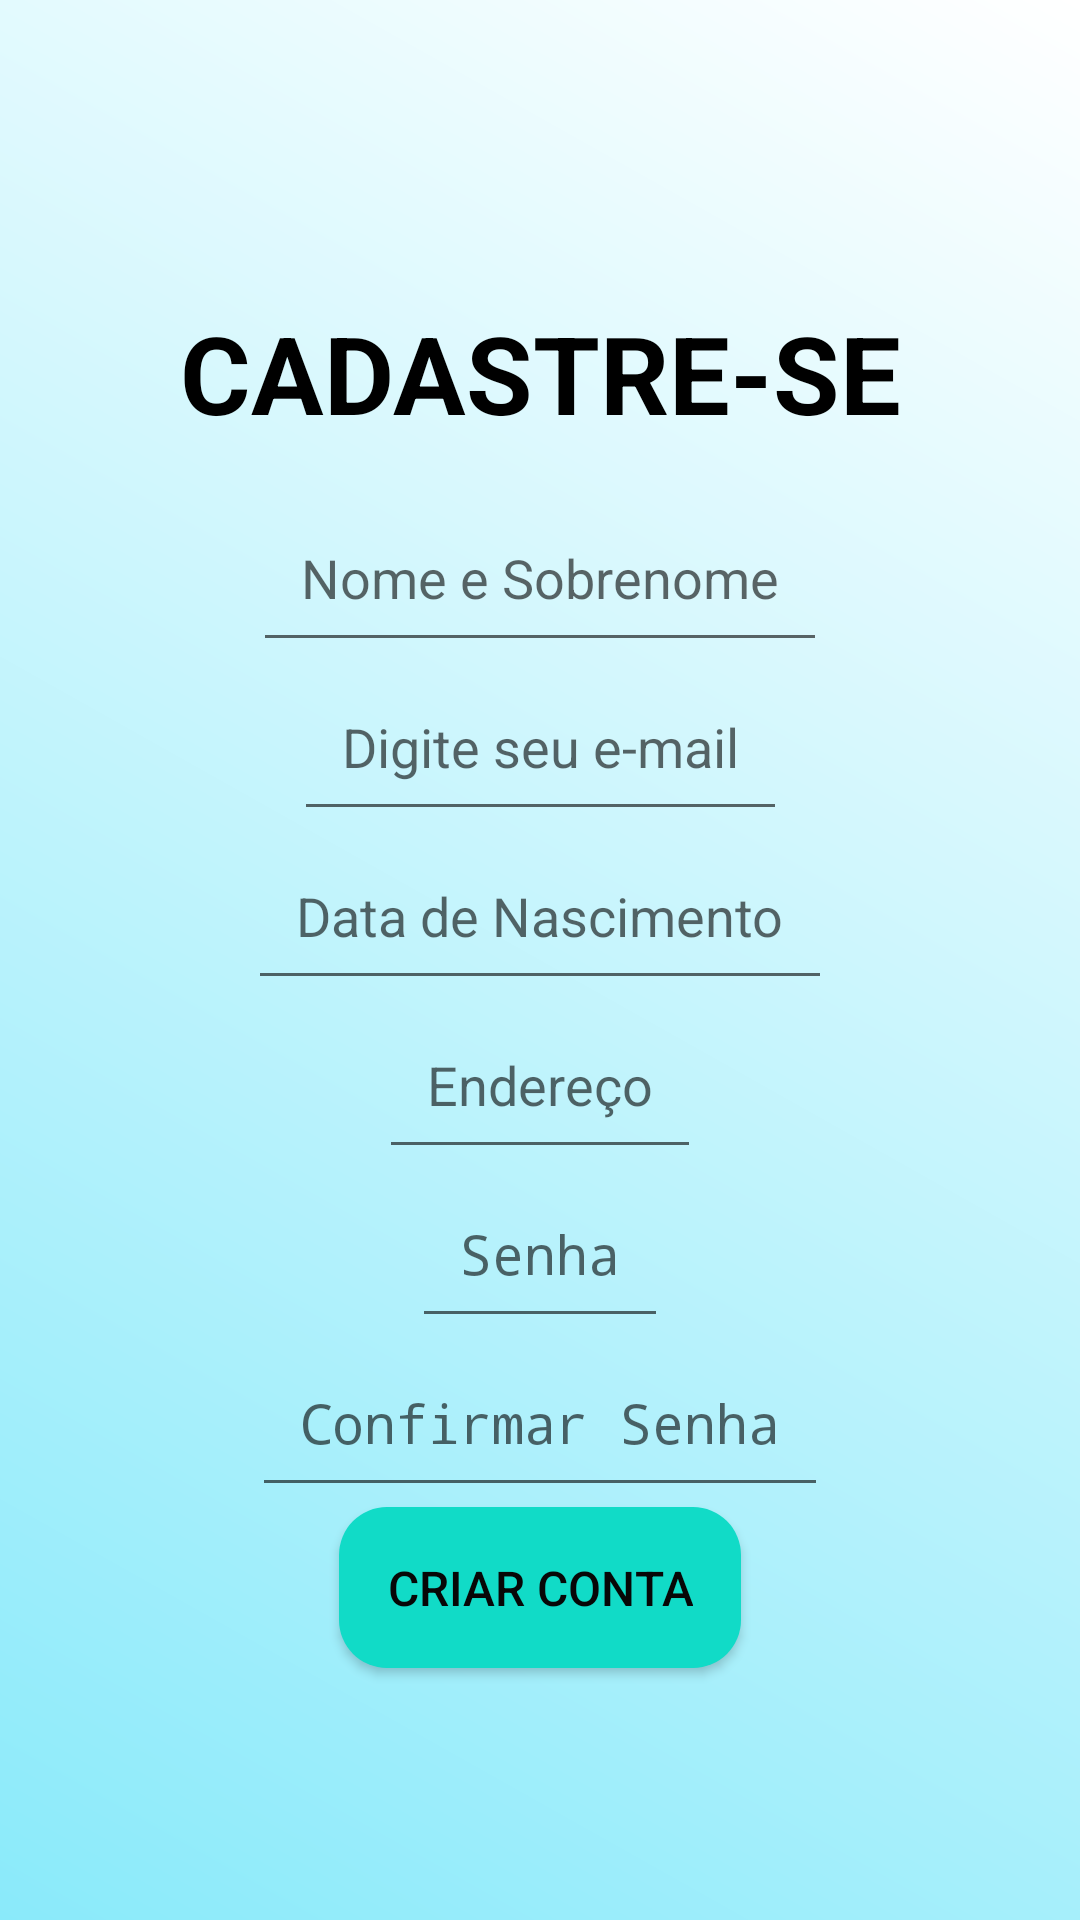

Reconstruct the res/layout file that produces this screen, plus the resources it refers to.
<!-- AndroidManifest.xml: activity theme Theme.App -->
<!-- res/layout/activity_cadastro.xml -->
<?xml version="1.0" encoding="utf-8"?>
<androidx.constraintlayout.widget.ConstraintLayout xmlns:android="http://schemas.android.com/apk/res/android"
    xmlns:app="http://schemas.android.com/apk/res-auto"
    xmlns:tools="http://schemas.android.com/tools"
    android:layout_width="match_parent"
    android:layout_height="match_parent"
    android:background="@drawable/gradient_fundo"
    tools:context=".CadastroActivity">

    
    <TextView
        android:id="@+id/titulocadastro"
        android:layout_width="wrap_content"
        android:layout_height="wrap_content"
        android:text="@string/cadastre_se"
        style="@style/TitleTextStyle"
        app:layout_constraintTop_toTopOf="parent"
        app:layout_constraintStart_toStartOf="parent"
        app:layout_constraintEnd_toEndOf="parent"
        android:layout_marginTop="100dp"
        android:textStyle="bold" />

    
    <EditText
        android:id="@+id/nome_sobrenome"
        android:layout_width="wrap_content"
        android:layout_height="wrap_content"
        android:hint="@string/nome_sobrenome_hint"
        android:inputType="textPersonName"
        android:importantForAutofill="yes"
        android:autofillHints="name"
        android:padding="16dp"
        android:focusable="true"
        android:focusableInTouchMode="true"
        android:cursorVisible="true"
        app:layout_constraintTop_toBottomOf="@id/titulocadastro"
        android:layout_marginTop="16dp"
        app:layout_constraintStart_toStartOf="parent"
        app:layout_constraintEnd_toEndOf="parent" />

    <EditText
        android:id="@+id/email"
        android:layout_width="wrap_content"
        android:layout_height="wrap_content"
        android:hint="@string/email_hint"
        android:inputType="textEmailAddress"
        android:importantForAutofill="yes"
        android:autofillHints="emailAddress"
        app:layout_constraintTop_toBottomOf="@id/nome_sobrenome"
        app:layout_constraintStart_toStartOf="parent"
        app:layout_constraintEnd_toEndOf="parent"
        android:padding="16dp"
        android:focusable="true"
        android:focusableInTouchMode="true"
        android:cursorVisible="true" />

    <EditText
        android:id="@+id/data_nascimento"
        android:layout_width="wrap_content"
        android:layout_height="wrap_content"
        android:hint="@string/data_nascimento_hint"
        android:inputType="number"
        android:importantForAutofill="yes"
        android:autofillHints="birthday"
        app:layout_constraintTop_toBottomOf="@id/email"
        app:layout_constraintStart_toStartOf="parent"
        app:layout_constraintEnd_toEndOf="parent"
        android:padding="16dp"
        android:focusable="true"
        android:focusableInTouchMode="true"
        android:cursorVisible="true" />

    <EditText
        android:id="@+id/endereco"
        android:layout_width="wrap_content"
        android:layout_height="wrap_content"
        android:hint="@string/endereco_hint"
        android:inputType="textPostalAddress"
        android:importantForAutofill="yes"
        android:autofillHints="postalAddress"
        app:layout_constraintTop_toBottomOf="@id/data_nascimento"
        app:layout_constraintStart_toStartOf="parent"
        app:layout_constraintEnd_toEndOf="parent"
        android:padding="16dp"
        android:focusable="true"
        android:focusableInTouchMode="true"
        android:cursorVisible="true" />

    <EditText
        android:id="@+id/senha"
        android:layout_width="wrap_content"
        android:layout_height="wrap_content"
        android:hint="@string/senha_hint"
        android:inputType="textPassword"
        android:importantForAutofill="yes"
        android:autofillHints="password"
        app:layout_constraintTop_toBottomOf="@id/endereco"
        app:layout_constraintStart_toStartOf="parent"
        app:layout_constraintEnd_toEndOf="parent"
        android:padding="16dp"
        android:focusable="true"
        android:focusableInTouchMode="true"
        android:cursorVisible="true" />

    <EditText
        android:id="@+id/confirmar_senha"
        android:layout_width="wrap_content"
        android:layout_height="wrap_content"
        android:hint="@string/confirmar_senha_hint"
        android:inputType="textPassword"
        android:importantForAutofill="yes"
        android:autofillHints="password"
        app:layout_constraintTop_toBottomOf="@id/senha"
        app:layout_constraintStart_toStartOf="parent"
        app:layout_constraintEnd_toEndOf="parent"
        android:padding="16dp"
        android:focusable="true"
        android:focusableInTouchMode="true"
        android:cursorVisible="true" />

    <Button
        android:id="@+id/criar_conta_button"
        android:layout_width="wrap_content"
        android:layout_height="wrap_content"
        android:text="@string/criar_conta_button"
        android:textColor="#070707"
        android:background="@drawable/button_background"
        android:padding="16dp"
        app:layout_constraintTop_toBottomOf="@id/confirmar_senha"
        app:layout_constraintStart_toStartOf="parent"
        app:layout_constraintEnd_toEndOf="parent"
        style="@style/ButtonStyle" />
</androidx.constraintlayout.widget.ConstraintLayout>
<!-- resources referenced by this layout -->
<resources>
  <!-- drawable button_background (drawable) -->
  <shape xmlns:android="http://schemas.android.com/apk/res/android">
      <solid android:color="#11DBC7" /> 
      <corners android:radius="16dp" /> 
      <padding android:left="16dp" android:top="16dp" android:right="16dp" android:bottom="16dp" /> 
  </shape>
  <!-- drawable gradient_fundo (drawable) -->
  <?xml version="1.0" encoding="utf-8"?>
  <shape xmlns:android="http://schemas.android.com/apk/res/android">
      <gradient
          android:startColor="#8AEAFA"
          android:endColor="#FFFFFF"
          android:angle="45"/>
  </shape>
  <string name="cadastre_se">CADASTRE-SE</string>
  <string name="confirmar_senha_hint">Confirmar Senha</string>
  <string name="criar_conta_button">Criar Conta</string>
  <string name="data_nascimento_hint">Data de Nascimento</string>
  <string name="email_hint">Digite seu e-mail</string>
  <string name="endereco_hint">Endereço</string>
  <string name="nome_sobrenome_hint">Nome e Sobrenome</string>
  <string name="senha_hint">Senha</string>
  <style name="ButtonStyle">
          <item name="android:background">@color/teal_200</item>
          <item name="android:textColor">@color/white</item>
          <item name="android:textSize">16sp</item>
          <item name="android:paddingLeft">16dp</item>
          <item name="android:paddingRight">16dp</item>
          <item name="android:paddingTop">12dp</item>
          <item name="android:paddingBottom">12dp</item>
      </style>
  <style name="TitleTextStyle">
          <item name="android:textSize">36sp</item>
          <item name="android:textColor">@color/black</item>
          <item name="android:textStyle">bold</item>
      </style>
  <style name="Theme.App" parent="Theme.MaterialComponents.Light.NoActionBar">
          <item name="colorPrimary">@color/colorPrimary</item>
          <item name="colorPrimaryDark">@color/colorPrimaryDark</item>
          <item name="colorAccent">@color/colorAccent</item>
      </style>
  <color name="teal_200">#03DAC5</color>
  <color name="white">#FFFFFF</color>
  <color name="black">#000000</color>
  <color name="colorPrimary">#6200EE</color>
  <color name="colorPrimaryDark">#3700B3</color>
  <color name="colorAccent">#03DAC5</color>
</resources>
